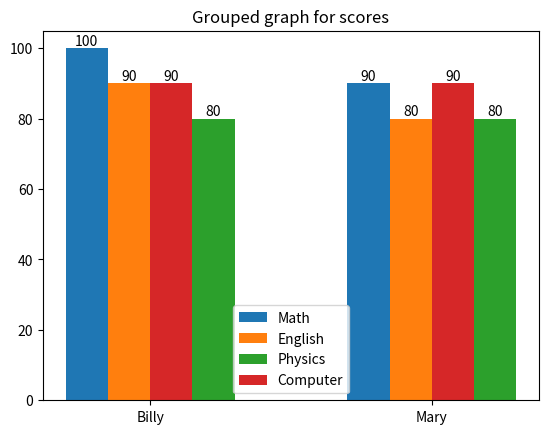

Python code for this plot:
import numpy as np
import matplotlib.pyplot as plt

Math = [100, 90]
width = 0.15
x = np.arange(2)
Math = [100,90]
English = [90,80]
Physics = [80,80]
Computer = [90,90]

fig,ax = plt.subplots()
math = ax.bar(x-width*1.5,Math,width)
eng = ax.bar(x-width*.5,English,width)
phy = ax.bar(x+width*1.5,Physics,width)
com = ax.bar(x+width*.5,Computer,width)

ax.legend(["Math","English","Physics","Computer"],loc = "lower center")

ax.set_title("Grouped graph for scores")

ax.bar_label(math,Math)
ax.bar_label(eng,English)
ax.bar_label(phy,Physics)
ax.bar_label(com,Computer)

#ax.set_xticks()
ax.set_xticks(ticks = [0,1])
ax.set_xticklabels(["Billy","Mary"])
fig.savefig("midtermq5.png")

fig.savefig('A11.png')
